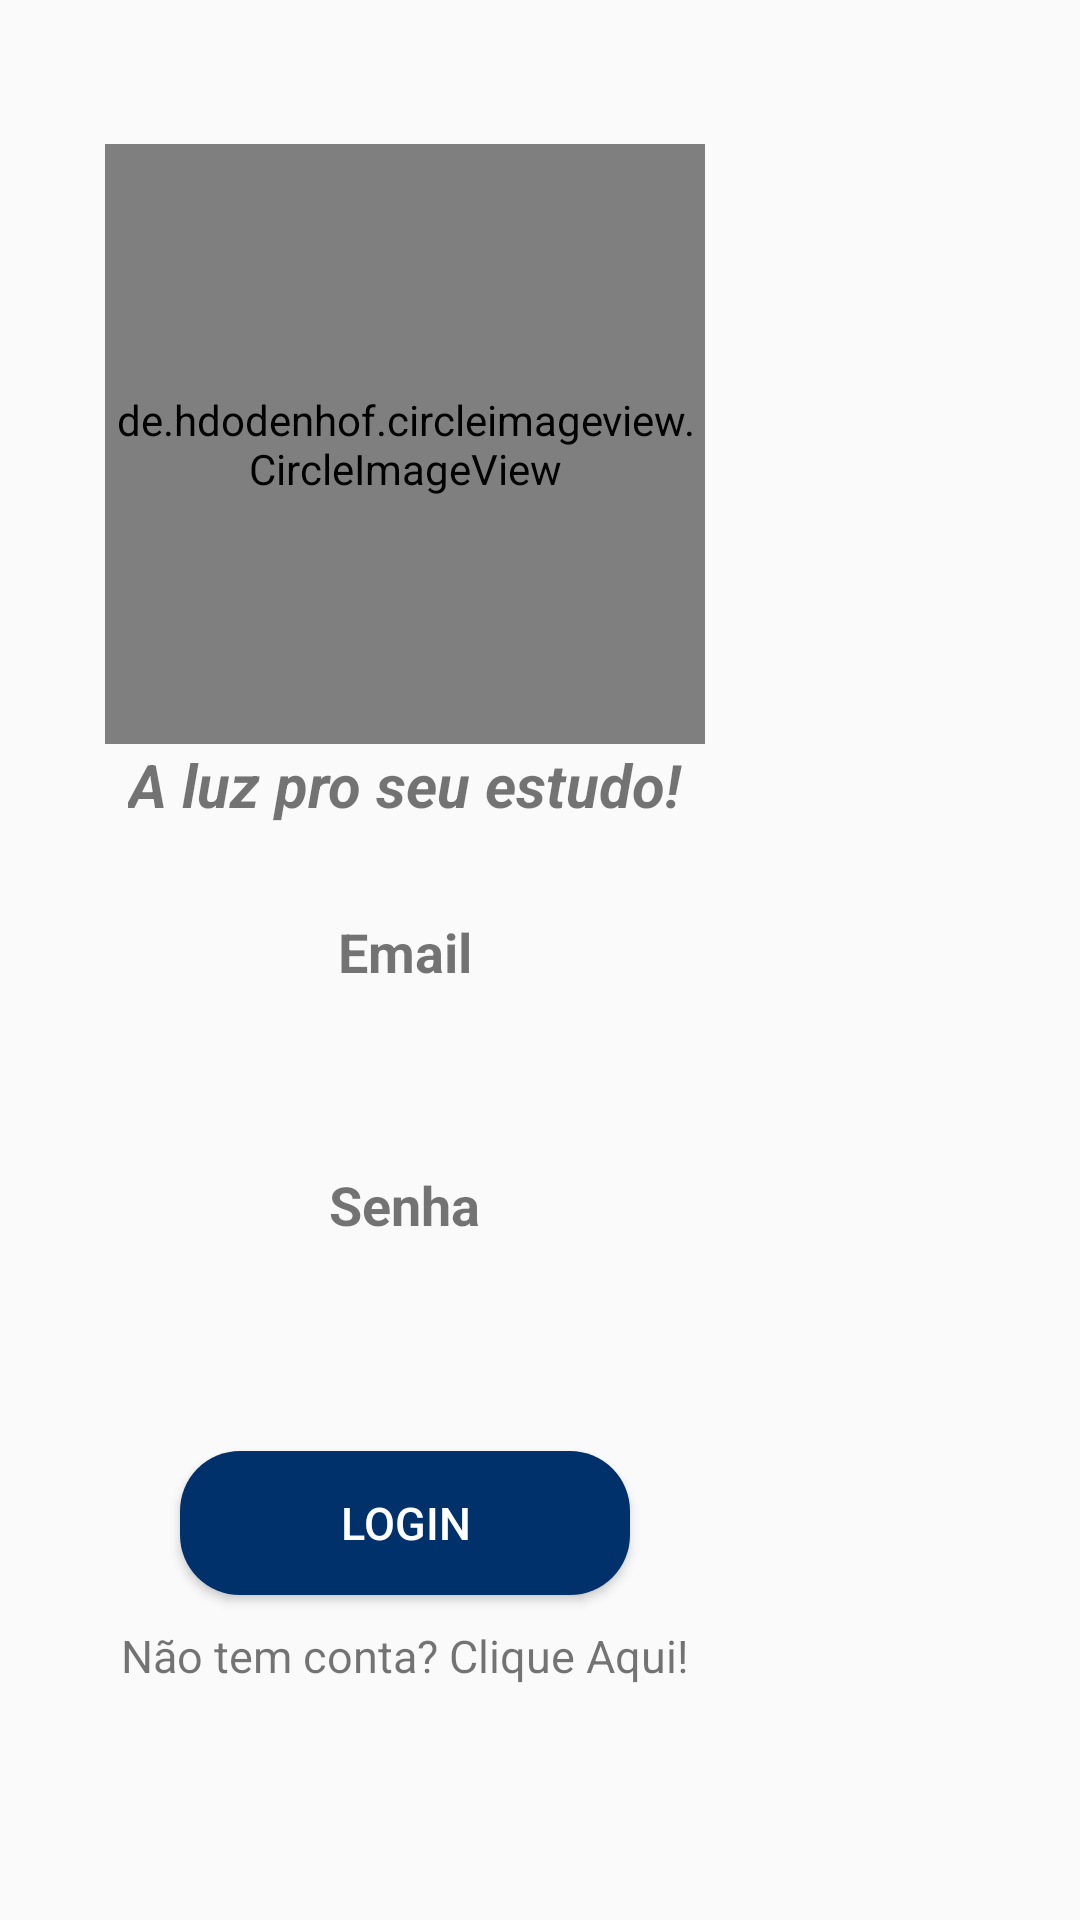

Produce the Android XML layout that renders to this screen, including the resource entries it uses.
<!-- AndroidManifest.xml: application theme AppTheme -->
<!-- res/layout/activity_login.xml -->
<?xml version="1.0" encoding="utf-8"?>
<ScrollView
    xmlns:android="http://schemas.android.com/apk/res/android"
    xmlns:tools="http://schemas.android.com/tools"
    android:fillViewport="true"
    android:layout_width="match_parent"
    android:layout_height="match_parent">

    <LinearLayout
        xmlns:android="http://schemas.android.com/apk/res/android"
        xmlns:tools="http://schemas.android.com/tools"
        android:orientation="vertical"
        android:background="@drawable/texturafundo"
        android:gravity="center"
        android:layout_width="wrap_content"
        android:layout_height="wrap_content"
        tools:context=".LoginActivity">

        <de.hdodenhof.circleimageview.CircleImageView
            android:id="@+id/imgLogo"
            android:layout_width="200dp"
            android:layout_height="200dp"
            android:src="@drawable/farol2" />

        <TextView
            android:id="@+id/text_login_logo"
            android:text="@string/text_slogan"
            android:textStyle="italic|bold"
            android:textSize="20dp"
            android:layout_marginBottom="30dp"
            android:layout_width="wrap_content"
            android:layout_height="wrap_content" />

        <TextView
            android:id="@+id/textLogin"
            android:text="@string/text_email_login"
            android:textSize="18dp"
            android:textStyle="bold"
            android:layout_width="wrap_content"
            android:layout_height="wrap_content" />
        <EditText
            android:id="@+id/user_login"
            android:textSize="18dp"
            android:background="@drawable/fundo_edit_text"
            android:layout_margin="10dp"
            android:textAlignment="center"
            android:layout_width="250dp"
            android:layout_height="40dp" />


        <TextView
            android:id="@+id/textPassword"
            android:text="@string/text_password_login"
            android:textSize="18dp"
            android:textStyle="bold"
            android:layout_width="wrap_content"
            android:layout_height="wrap_content" />
        <EditText
            android:id="@+id/user_password"
            android:textSize="18dp"
            android:inputType="textPassword"
            android:background="@drawable/fundo_edit_text"
            android:textAlignment="center"
            android:layout_margin="10dp"
            android:layout_width="250dp"
            android:layout_height="40dp" />

        <Button
            android:id="@+id/btn_login"
            android:text="Login"
            android:textSize="15dp"
            android:background="@drawable/efeitos_loginbutton"
            android:textColor="@android:color/white"
            android:layout_margin="10dp"
            android:layout_width="150dp"
            android:layout_height="wrap_content" />

        <TextView
            android:id="@+id/text_register"
            android:layout_width="wrap_content"
            android:layout_height="wrap_content"
            android:layout_marginBottom="30dp"
            android:cursorVisible="true"
            android:text="Não tem conta? Clique Aqui!"
            android:textSize="15dp" />

    </LinearLayout>


</ScrollView>


    
    
    
    
    
    
    
    

        
            
            
            
            

        
            
            
            
            
            
            
            

        
            
            
            
            
            
            
        
            
            
            
            
            
            
            


        
            
            
            
            
            
            
        
            
            
            
            
            
            
            
            

        
            
            
            
            
            
            
            
            

        
            
            
            
            
            
            
            




<!-- resources referenced by this layout -->
<resources>
  <!-- drawable efeitos_loginbutton (drawable) -->
  <?xml version="1.0" encoding="utf-8"?>
  <selector xmlns:android="http://schemas.android.com/apk/res/android">
      <item android:state_pressed="true">
          <shape>
              <corners android:radius="20dp"/>
              <solid android:color="@color/background"/>
          </shape>
      </item>
      <item >
          <shape>
              <solid android:color="@color/colorPrimaryDark"/>
              <corners android:radius="20dp"/>
          </shape>
      </item>
  </selector>
  <!-- drawable farol2: png bitmap (drawable, 54978 bytes) -->
  <string name="text_email_login">Email</string>
  <string name="text_password_login">Senha</string>
  <string name="text_slogan">A luz pro seu estudo!</string>
  <style name="AppTheme" parent="Theme.AppCompat.Light.NoActionBar">
          
  
          <item name="colorPrimary">@color/colorPrimary</item>
          <item name="colorPrimaryDark">@color/colorPrimaryDark</item>
          <item name="colorAccent">@color/colorAccent</item>
      </style>
  <color name="background">#e6ffff</color>
  <color name="colorPrimaryDark">#00316a</color>
  <color name="colorPrimary">#1e5a99</color>
  <color name="colorAccent">#5986ca</color>
</resources>
